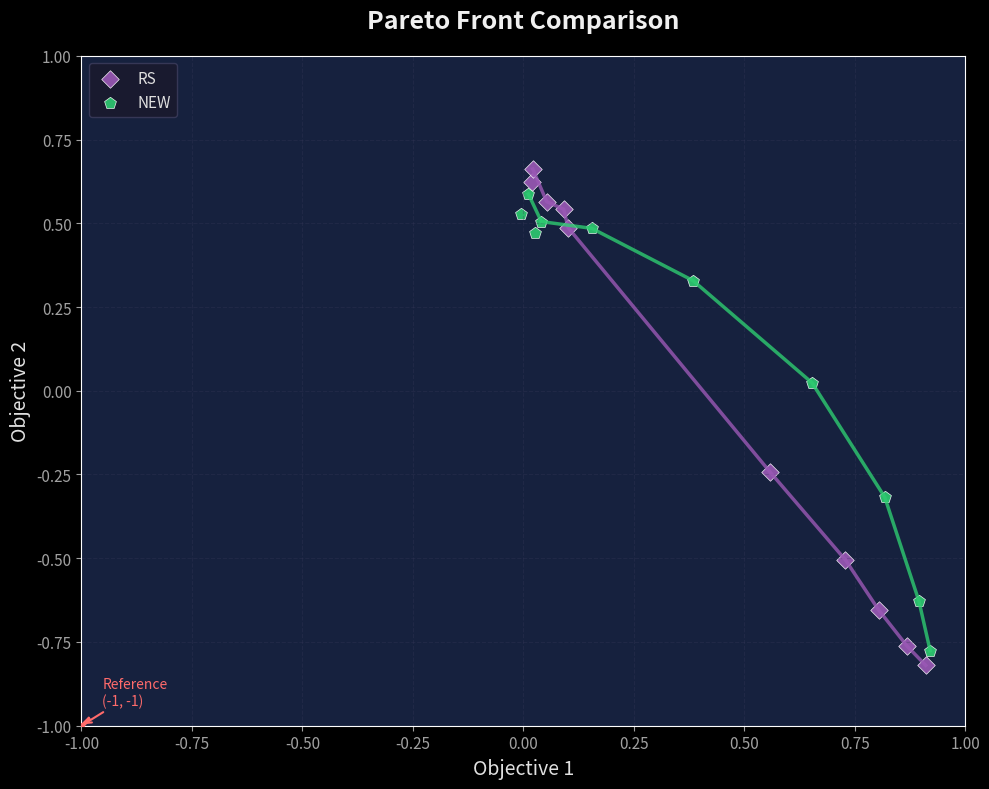

The matplotlib source for this figure: (Note: this script raises an exception after producing the figure.)
import matplotlib.pyplot as plt
import numpy as np

# Data for each method
data = {
    'RS': np.array([
        [0.101709, 0.486621], [0.052979, 0.5646], [0.020459, 0.623682], [0.021533, 0.661865], [0.091309, 0.541943],
        [0.558203, -0.24209], [0.729248, -0.50527], [0.804199, -0.65415], [0.869189, -0.76313], [0.910938, -0.81992]
    ]),
    'NEW': np.array([
        [0.011523, 0.587402], [0.025879, 0.470703], [-0.00596, 0.526318], [0.040967, 0.505029], [0.155225, 0.484766],
        [0.384229, 0.328809], [0.653662, 0.023584], [0.818066, -0.31758], [0.89541, -0.62759], [0.92085, -0.77593]
    ]),
    # 'OPT': np.array([
    #     [-0.47954, 1.44367], [0.042566, 0.579073], [0.020559, 0.641855], [0.04367, 0.603508], [0.066781, 0.565162],
    #     [0.540137, -0.23381], [0.67527, -0.44988], [0.810402, -0.66595], [0.851178, -0.73548], [1.269038, -0.73538]
    # ])
}

# Colors for each method
colors = {
    'RS': '#9B59B6',
    'NEW': '#2ECC71',
    # 'OPT': '#1ABC9C'
}

# Markers for each method
markers = {
    'RS': 'D',
    'NEW': 'p',
    # 'OPT': 'h'
}


def get_pareto_front(points):
    """
    Extract the Pareto front from a set of points.
    Assumes maximization of both objectives.
    """
    points = points.copy()
    # Sort by first objective (descending)
    sorted_indices = np.argsort(-points[:, 0])
    sorted_points = points[sorted_indices]
    
    pareto_front = [sorted_points[0]]
    max_y = sorted_points[0, 1]
    
    for point in sorted_points[1:]:
        if point[1] > max_y:
            pareto_front.append(point)
            max_y = point[1]
    
    return np.array(pareto_front)


# Create figure with dark background
plt.style.use('dark_background')
fig, ax = plt.subplots(figsize=(10, 8))

# Set background colors
fig.patch.set_facecolor('#1a1a2e')
ax.set_facecolor('#16213e')

# Plot each method
for method, points in data.items():
    # Get Pareto front
    pareto = get_pareto_front(points)
    
    # Plot all points
    ax.scatter(points[:, 0], points[:, 1], 
               c=colors[method], marker=markers[method], 
               s=80, label=method, alpha=0.9, edgecolors='white', linewidths=0.5)
    
    # Plot Pareto front line
    ax.plot(pareto[:, 0], pareto[:, 1], 
            c=colors[method], linewidth=2.5, alpha=0.8)

# Plot reference point
ref_point = (-1, -1)
ax.scatter(*ref_point, c='#ff6b6b', marker='x', s=150, linewidths=3, zorder=5)
ax.annotate('Reference\n(-1, -1)', ref_point, 
            textcoords="offset points", xytext=(15, 15),
            fontsize=10, color='#ff6b6b',
            arrowprops=dict(arrowstyle='->', color='#ff6b6b', lw=1.5))

# Grid
ax.grid(True, linestyle='--', alpha=0.3, color='#3a3a5a')

# Labels and title
ax.set_xlabel('Objective 1', fontsize=14, color='#e0e0e0')
ax.set_ylabel('Objective 2', fontsize=14, color='#e0e0e0')
ax.set_title('Pareto Front Comparison', fontsize=18, fontweight='bold', color='#f0f0f0', pad=20)

# Set axis limits
ax.set_xlim(-1, 1)
ax.set_ylim(-1, 1)

# Customize ticks
ax.tick_params(colors='#a0a0a0', labelsize=11)

# Legend
legend = ax.legend(loc='upper left', fontsize=11, framealpha=0.9,
                   facecolor='#1a1a2e', edgecolor='#3a3a5a')
for text in legend.get_texts():
    text.set_color('#e0e0e0')

# Adjust layout
plt.tight_layout()

# Save as SVG
plt.savefig('./results/pareto_front_matplotlib.svg', format='svg', 
            facecolor=fig.get_facecolor(), edgecolor='none', dpi=150)

# Also save as PNG for preview
plt.savefig('./results/pareto_front_matplotlib.png', format='png', 
            facecolor=fig.get_facecolor(), edgecolor='none', dpi=150)

plt.show()
print("Saved: pareto_front_matplotlib.svg and pareto_front_matplotlib.png")
